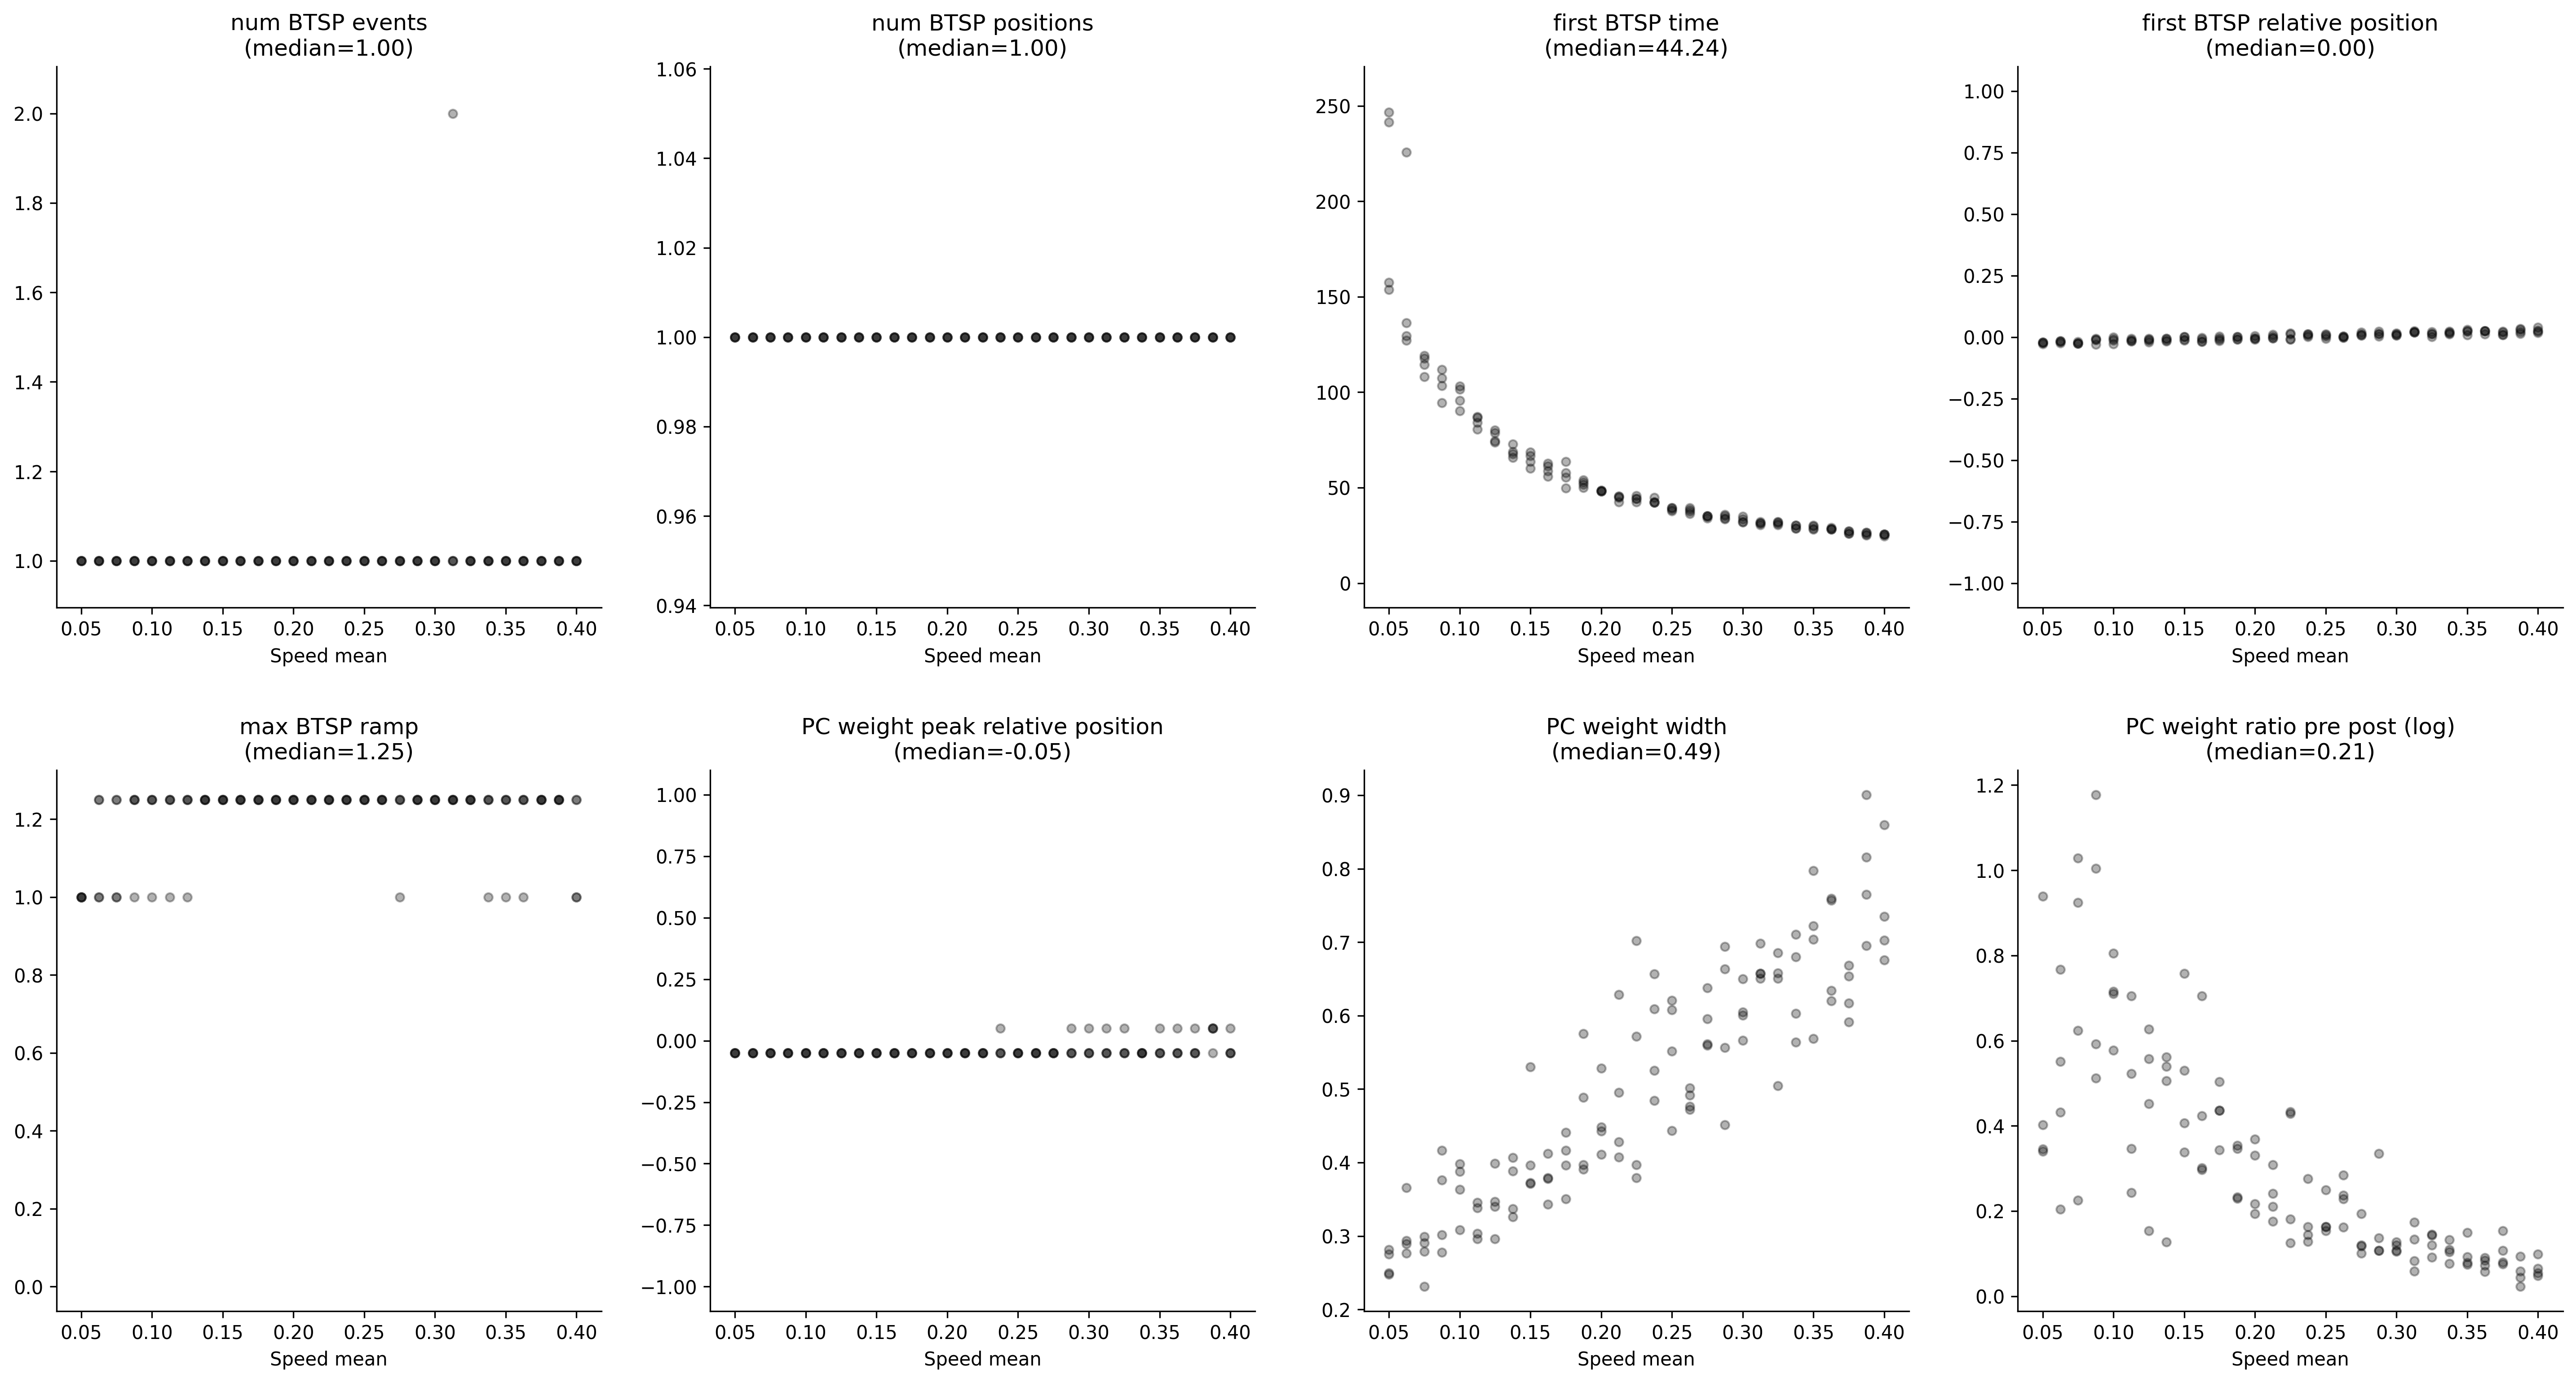

Source data for this figure (header and first rows):
, metric/num_BTSP_events, metric/num_BTSP_positions, metric/first_BTSP_time, metric/first_BTSP_relative_position, metric/max_BTSP_ramp, metric/PC_weight_peak_relative_position, metric/PC_weight_width, metric/PC_weight_ratio_pre_post, timestamp, checkpoint_dir_name, done, training_iteration, trial_id, date, time_this_iter_s, time_total_s, pid, hostname, node_ip, time_since_restore, iterations_since_restore, config/speed_mean, logdir
0, 1.0, 1.0, 157.6, -0.0196, 1.0, -0.05, 0.2812, 2.559, 1759200139, , False, 1, f9692_00000, 2025-09-30_03-42-19, 42.9, 42.9, 3988274, cnl-brain9, 155.198.99.250, 42.9, 1, 0.05, f9692_00000
1, 1.0, 1.0, 136.2, -0.01475, 1.25, -0.05, 0.3656, 1.54, 1759200133, , False, 1, f9692_00001, 2025-09-30_03-42-13, 37.49, 37.49, 3988337, cnl-brain9, 155.198.99.250, 37.49, 1, 0.0625, f9692_00001
2, 1.0, 1.0, 108.1, -0.02574, 1.25, -0.05, 0.2994, 2.798, 1759200130, , False, 1, f9692_00002, 2025-09-30_03-42-10, 33.69, 33.69, 3988439, cnl-brain9, 155.198.99.250, 33.69, 1, 0.075, f9692_00002
3, 1.0, 1.0, 107.5, -0.02875, 1.25, -0.05, 0.2774, 1.668, 1759200125, , False, 1, f9692_00003, 2025-09-30_03-42-05, 28.63, 28.63, 3988470, cnl-brain9, 155.198.99.250, 28.63, 1, 0.0875, f9692_00003
4, 1.0, 1.0, 103.2, -0.02762, 1.25, -0.05, 0.3083, 2.237, 1759200126, , False, 1, f9692_00004, 2025-09-30_03-42-06, 29.62, 29.62, 3988893, cnl-brain9, 155.198.99.250, 29.62, 1, 0.1, f9692_00004
5, 1.0, 1.0, 84.21, -0.0169, 1.0, -0.05, 0.3036, 1.275, 1759200119, , False, 1, f9692_00005, 2025-09-30_03-41-59, 23.45, 23.45, 3988892, cnl-brain9, 155.198.99.250, 23.45, 1, 0.1125, f9692_00005
6, 1.0, 1.0, 73.68, -0.006057, 1.25, -0.05, 0.3986, 1.166, 1759200117, , False, 1, f9692_00006, 2025-09-30_03-41-57, 21.43, 21.43, 3988891, cnl-brain9, 155.198.99.250, 21.43, 1, 0.125, f9692_00006
7, 1.0, 1.0, 72.9, -0.005955, 1.25, -0.05, 0.4066, 1.754, 1759200118, , False, 1, f9692_00007, 2025-09-30_03-41-58, 21.47, 21.47, 3988890, cnl-brain9, 155.198.99.250, 21.47, 1, 0.1375, f9692_00007
8, 1.0, 1.0, 63.63, 0.00204, 1.25, -0.05, 0.5304, 1.402, 1759200115, , False, 1, f9692_00008, 2025-09-30_03-41-55, 19.46, 19.46, 3988894, cnl-brain9, 155.198.99.250, 19.46, 1, 0.15, f9692_00008
9, 1.0, 1.0, 61.38, -0.01904, 1.25, -0.05, 0.3781, 1.527, 1759200115, , False, 1, f9692_00009, 2025-09-30_03-41-55, 18.5, 18.5, 3988895, cnl-brain9, 155.198.99.250, 18.5, 1, 0.1625, f9692_00009
10, 1.0, 1.0, 57.81, -0.01457, 1.25, -0.05, 0.3503, 1.655, 1759200111, , False, 1, f9692_00010, 2025-09-30_03-41-51, 14.79, 14.79, 3988896, cnl-brain9, 155.198.99.250, 14.79, 1, 0.175, f9692_00010
11, 1.0, 1.0, 53.91, 0.001726, 1.25, -0.05, 0.5756, 1.262, 1759200113, , False, 1, f9692_00011, 2025-09-30_03-41-53, 17.18, 17.18, 3988897, cnl-brain9, 155.198.99.250, 17.18, 1, 0.1875, f9692_00011
12, 1.0, 1.0, 48.24, -0.004709, 1.25, -0.05, 0.4482, 1.393, 1759200109, , False, 1, f9692_00012, 2025-09-30_03-41-49, 13.14, 13.14, 3988898, cnl-brain9, 155.198.99.250, 13.14, 1, 0.2, f9692_00012
13, 1.0, 1.0, 45.48, -0.004733, 1.25, -0.05, 0.4075, 1.362, 1759200110, , False, 1, f9692_00013, 2025-09-30_03-41-50, 13.5, 13.5, 3988899, cnl-brain9, 155.198.99.250, 13.5, 1, 0.2125, f9692_00013
14, 1.0, 1.0, 42.48, 0.01191, 1.25, -0.05, 0.5716, 1.199, 1759200108, , False, 1, f9692_00014, 2025-09-30_03-41-48, 12.07, 12.07, 3988900, cnl-brain9, 155.198.99.250, 12.07, 1, 0.225, f9692_00014
15, 1.0, 1.0, 42.36, 0.01317, 1.25, 0.05, 0.6091, 1.137, 1759200109, , False, 1, f9692_00015, 2025-09-30_03-41-49, 12.72, 12.72, 3988901, cnl-brain9, 155.198.99.250, 12.72, 1, 0.2375, f9692_00015
16, 1.0, 1.0, 39.42, 0.007979, 1.25, -0.05, 0.6077, 1.177, 1759200108, , False, 1, f9692_00016, 2025-09-30_03-41-48, 11.39, 11.39, 3988902, cnl-brain9, 155.198.99.250, 11.39, 1, 0.25, f9692_00016
17, 1.0, 1.0, 36.27, 0.002882, 1.25, -0.05, 0.5013, 1.257, 1759200108, , False, 1, f9692_00017, 2025-09-30_03-41-48, 11.18, 11.18, 3988903, cnl-brain9, 155.198.99.250, 11.18, 1, 0.2625, f9692_00017
18, 1.0, 1.0, 34.98, 0.007579, 1.25, -0.05, 0.6377, 1.107, 1759200107, , False, 1, f9692_00018, 2025-09-30_03-41-47, 10.96, 10.96, 3988904, cnl-brain9, 155.198.99.250, 10.96, 1, 0.275, f9692_00018
19, 1.0, 1.0, 35.91, 0.01242, 1.25, -0.05, 0.5566, 1.147, 1759200107, , False, 1, f9692_00019, 2025-09-30_03-41-47, 11.14, 11.14, 3988905, cnl-brain9, 155.198.99.250, 11.14, 1, 0.2875, f9692_00019
20, 1.0, 1.0, 33.45, 0.01283, 1.25, -0.05, 0.5661, 1.136, 1759200106, , False, 1, f9692_00020, 2025-09-30_03-41-46, 10.18, 10.18, 3988906, cnl-brain9, 155.198.99.250, 10.18, 1, 0.3, f9692_00020
21, 1.0, 1.0, 32.01, 0.02026, 1.25, -0.05, 0.6571, 1.087, 1759200107, , False, 1, f9692_00021, 2025-09-30_03-41-47, 10.86, 10.86, 3988907, cnl-brain9, 155.198.99.250, 10.86, 1, 0.3125, f9692_00021
22, 1.0, 1.0, 30.42, 0.02079, 1.25, 0.05, 0.6582, 1.096, 1759200106, , False, 1, f9692_00022, 2025-09-30_03-41-46, 9.782, 9.782, 3988908, cnl-brain9, 155.198.99.250, 9.782, 1, 0.325, f9692_00022
23, 1.0, 1.0, 28.65, 0.01317, 1.25, -0.05, 0.6027, 1.115, 1759200106, , False, 1, f9692_00023, 2025-09-30_03-41-46, 9.571, 9.571, 3988909, cnl-brain9, 155.198.99.250, 9.571, 1, 0.3375, f9692_00023
24, 1.0, 1.0, 28.14, 0.02328, 1.25, 0.05, 0.7973, 1.077, 1759200105, , False, 1, f9692_00024, 2025-09-30_03-41-45, 8.449, 8.449, 3988910, cnl-brain9, 155.198.99.250, 8.449, 1, 0.35, f9692_00024
25, 1.0, 1.0, 28.29, 0.02589, 1.0, 0.05, 0.634, 1.088, 1759200104, , False, 1, f9692_00025, 2025-09-30_03-41-44, 7.658, 7.658, 3988911, cnl-brain9, 155.198.99.250, 7.658, 1, 0.3625, f9692_00025
26, 1.0, 1.0, 27.12, 0.01131, 1.25, -0.05, 0.5914, 1.166, 1759200104, , False, 1, f9692_00026, 2025-09-30_03-41-44, 8.168, 8.168, 3988912, cnl-brain9, 155.198.99.250, 8.168, 1, 0.375, f9692_00026
27, 1.0, 1.0, 25.59, 0.03002, 1.25, 0.05, 0.8158, 1.06, 1759200105, , False, 1, f9692_00027, 2025-09-30_03-41-45, 8.663, 8.663, 3988913, cnl-brain9, 155.198.99.250, 8.663, 1, 0.3875, f9692_00027
28, 1.0, 1.0, 25.47, 0.03915, 1.25, -0.05, 0.8599, 1.056, 1759200105, , False, 1, f9692_00028, 2025-09-30_03-41-45, 8.449, 8.449, 3988914, cnl-brain9, 155.198.99.250, 8.449, 1, 0.4, f9692_00028
29, 1.0, 1.0, 246.6, -0.02163, 1.0, -0.05, 0.2498, 1.412, 1759200138, , False, 1, f9692_00029, 2025-09-30_03-42-18, 41.14, 41.14, 3988915, cnl-brain9, 155.198.99.250, 41.14, 1, 0.05, f9692_00029
30, 1.0, 1.0, 225.6, -0.01601, 1.25, -0.05, 0.2894, 1.227, 1759200133, , False, 1, f9692_00030, 2025-09-30_03-42-13, 36.57, 36.57, 3988916, cnl-brain9, 155.198.99.250, 36.57, 1, 0.0625, f9692_00030
31, 1.0, 1.0, 119.1, -0.01776, 1.0, -0.05, 0.2903, 2.521, 1759200136, , False, 1, f9692_00031, 2025-09-30_03-42-16, 39.19, 39.19, 3988919, cnl-brain9, 155.198.99.250, 39.19, 1, 0.075, f9692_00031
32, 1.0, 1.0, 112, -0.009784, 1.0, -0.05, 0.3763, 1.808, 1759200132, , False, 1, f9692_00032, 2025-09-30_03-42-12, 35.23, 35.23, 3988918, cnl-brain9, 155.198.99.250, 35.23, 1, 0.0875, f9692_00032
33, 1.0, 1.0, 90.24, -0.00121, 1.25, -0.05, 0.3981, 2.045, 1759200121, , False, 1, f9692_00033, 2025-09-30_03-42-01, 24.64, 24.64, 3988917, cnl-brain9, 155.198.99.250, 24.64, 1, 0.1, f9692_00033
34, 1.0, 1.0, 87.27, -0.006231, 1.25, -0.05, 0.3385, 1.414, 1759200121, , False, 1, f9692_00034, 2025-09-30_03-42-01, 24.33, 24.33, 3988920, cnl-brain9, 155.198.99.250, 24.33, 1, 0.1125, f9692_00034
35, 1.0, 1.0, 80.1, -0.01274, 1.25, -0.05, 0.3402, 1.571, 1759200122, , False, 1, f9692_00035, 2025-09-30_03-42-02, 25.03, 25.03, 3988921, cnl-brain9, 155.198.99.250, 25.03, 1, 0.125, f9692_00035
36, 1.0, 1.0, 67.56, -0.01641, 1.25, -0.05, 0.3372, 1.658, 1759200116, , False, 1, f9692_00036, 2025-09-30_03-41-56, 19.31, 19.31, 3988922, cnl-brain9, 155.198.99.250, 19.31, 1, 0.1375, f9692_00036
37, 1.0, 1.0, 68.67, 0.0007969, 1.25, -0.05, 0.3964, 1.502, 1759200116, , False, 1, f9692_00037, 2025-09-30_03-41-56, 19.17, 19.17, 3988923, cnl-brain9, 155.198.99.250, 19.17, 1, 0.15, f9692_00037
38, 1.0, 1.0, 58.71, -0.002168, 1.25, -0.05, 0.412, 1.346, 1759200115, , False, 1, f9692_00038, 2025-09-30_03-41-55, 18.82, 18.82, 3988924, cnl-brain9, 155.198.99.250, 18.82, 1, 0.1625, f9692_00038
39, 1.0, 1.0, 49.8, -0.003368, 1.25, -0.05, 0.4166, 1.547, 1759200115, , False, 1, f9692_00039, 2025-09-30_03-41-55, 18.38, 18.38, 3988925, cnl-brain9, 155.198.99.250, 18.38, 1, 0.175, f9692_00039
40, 1.0, 1.0, 52.89, 0.001155, 1.25, -0.05, 0.4888, 1.258, 1759200112, , False, 1, f9692_00040, 2025-09-30_03-41-52, 15.49, 15.49, 3988927, cnl-brain9, 155.198.99.250, 15.49, 1, 0.1875, f9692_00040
41, 1.0, 1.0, 48.66, 0.005454, 1.25, -0.05, 0.5281, 1.214, 1759200113, , False, 1, f9692_00041, 2025-09-30_03-41-53, 16.74, 16.74, 3988929, cnl-brain9, 155.198.99.250, 16.74, 1, 0.2, f9692_00041
42, 1.0, 1.0, 45.3, 0.003785, 1.25, -0.05, 0.4953, 1.273, 1759200109, , False, 1, f9692_00042, 2025-09-30_03-41-49, 12.45, 12.45, 3988931, cnl-brain9, 155.198.99.250, 12.45, 1, 0.2125, f9692_00042
43, 1.0, 1.0, 45.66, 0.0164, 1.25, -0.05, 0.7021, 1.133, 1759200110, , False, 1, f9692_00043, 2025-09-30_03-41-50, 13.36, 13.36, 3988933, cnl-brain9, 155.198.99.250, 13.36, 1, 0.225, f9692_00043
44, 1.0, 1.0, 42.18, 0.007415, 1.25, -0.05, 0.4841, 1.178, 1759200110, , False, 1, f9692_00044, 2025-09-30_03-41-50, 13.35, 13.35, 3988934, cnl-brain9, 155.198.99.250, 13.35, 1, 0.2375, f9692_00044
45, 1.0, 1.0, 39.33, 0.003114, 1.25, -0.05, 0.5513, 1.177, 1759200109, , False, 1, f9692_00045, 2025-09-30_03-41-49, 12.52, 12.52, 3988935, cnl-brain9, 155.198.99.250, 12.52, 1, 0.25, f9692_00045
46, 1.0, 1.0, 39.48, 0.003384, 1.25, -0.05, 0.4919, 1.267, 1759200108, , False, 1, f9692_00046, 2025-09-30_03-41-48, 11.94, 11.94, 3988936, cnl-brain9, 155.198.99.250, 11.94, 1, 0.2625, f9692_00046
47, 1.0, 1.0, 33.99, 0.007978, 1.25, -0.05, 0.5595, 1.213, 1759200107, , False, 1, f9692_00047, 2025-09-30_03-41-47, 10.61, 10.61, 3988937, cnl-brain9, 155.198.99.250, 10.61, 1, 0.275, f9692_00047
48, 1.0, 1.0, 33.54, 0.02246, 1.25, 0.05, 0.6941, 1.113, 1759200108, , False, 1, f9692_00048, 2025-09-30_03-41-48, 11.93, 11.93, 3988938, cnl-brain9, 155.198.99.250, 11.93, 1, 0.2875, f9692_00048
49, 1.0, 1.0, 31.95, 0.01621, 1.25, 0.05, 0.65, 1.113, 1759200105, , False, 1, f9692_00049, 2025-09-30_03-41-45, 8.761, 8.761, 3988939, cnl-brain9, 155.198.99.250, 8.761, 1, 0.3, f9692_00049
50, 1.0, 1.0, 31.5, 0.02171, 1.25, -0.05, 0.6574, 1.061, 1759200114, , False, 1, f9692_00050, 2025-09-30_03-41-54, 9.72, 9.72, 3988911, cnl-brain9, 155.198.99.250, 9.72, 1, 0.3125, f9692_00050
51, 1.0, 1.0, 31.29, 0.01278, 1.25, -0.05, 0.6854, 1.128, 1759200113, , False, 1, f9692_00051, 2025-09-30_03-41-53, 8.246, 8.246, 3988912, cnl-brain9, 155.198.99.250, 8.246, 1, 0.325, f9692_00051
52, 1.0, 1.0, 28.86, 0.01549, 1.0, -0.05, 0.564, 1.142, 1759200115, , False, 1, f9692_00052, 2025-09-30_03-41-55, 9.815, 9.815, 3988913, cnl-brain9, 155.198.99.250, 9.815, 1, 0.3375, f9692_00052
53, 1.0, 1.0, 29.76, 0.008553, 1.25, -0.05, 0.5684, 1.161, 1759200115, , False, 1, f9692_00053, 2025-09-30_03-41-55, 9.926, 9.926, 3988914, cnl-brain9, 155.198.99.250, 9.926, 1, 0.35, f9692_00053
54, 1.0, 1.0, 28.11, 0.02597, 1.25, -0.05, 0.7595, 1.075, 1759200114, , False, 1, f9692_00054, 2025-09-30_03-41-54, 8.753, 8.753, 3988939, cnl-brain9, 155.198.99.250, 8.753, 1, 0.3625, f9692_00054
55, 1.0, 1.0, 27.15, 0.01889, 1.25, 0.05, 0.6535, 1.078, 1759200115, , False, 1, f9692_00055, 2025-09-30_03-41-55, 9.187, 9.187, 3988909, cnl-brain9, 155.198.99.250, 9.187, 1, 0.375, f9692_00055
56, 1.0, 1.0, 24.96, 0.03395, 1.25, 0.05, 0.9008, 1.023, 1759200114, , False, 1, f9692_00056, 2025-09-30_03-41-54, 7.863, 7.863, 3988908, cnl-brain9, 155.198.99.250, 7.863, 1, 0.3875, f9692_00056
57, 1.0, 1.0, 25.65, 0.01699, 1.25, -0.05, 0.6758, 1.104, 1759200114, , False, 1, f9692_00057, 2025-09-30_03-41-54, 7.781, 7.781, 3988906, cnl-brain9, 155.198.99.250, 7.781, 1, 0.4, f9692_00057
58, 1.0, 1.0, 241.5, -0.02275, 1.0, -0.05, 0.2477, 1.495, 1759200145, , False, 1, f9692_00058, 2025-09-30_03-42-25, 38.23, 38.23, 3988907, cnl-brain9, 155.198.99.250, 38.23, 1, 0.05, f9692_00058
59, 1.0, 1.0, 129.4, -0.02344, 1.0, -0.05, 0.2935, 2.154, 1759200141, , False, 1, f9692_00059, 2025-09-30_03-42-21, 34.03, 34.03, 3988904, cnl-brain9, 155.198.99.250, 34.03, 1, 0.0625, f9692_00059
... 56 more rows
